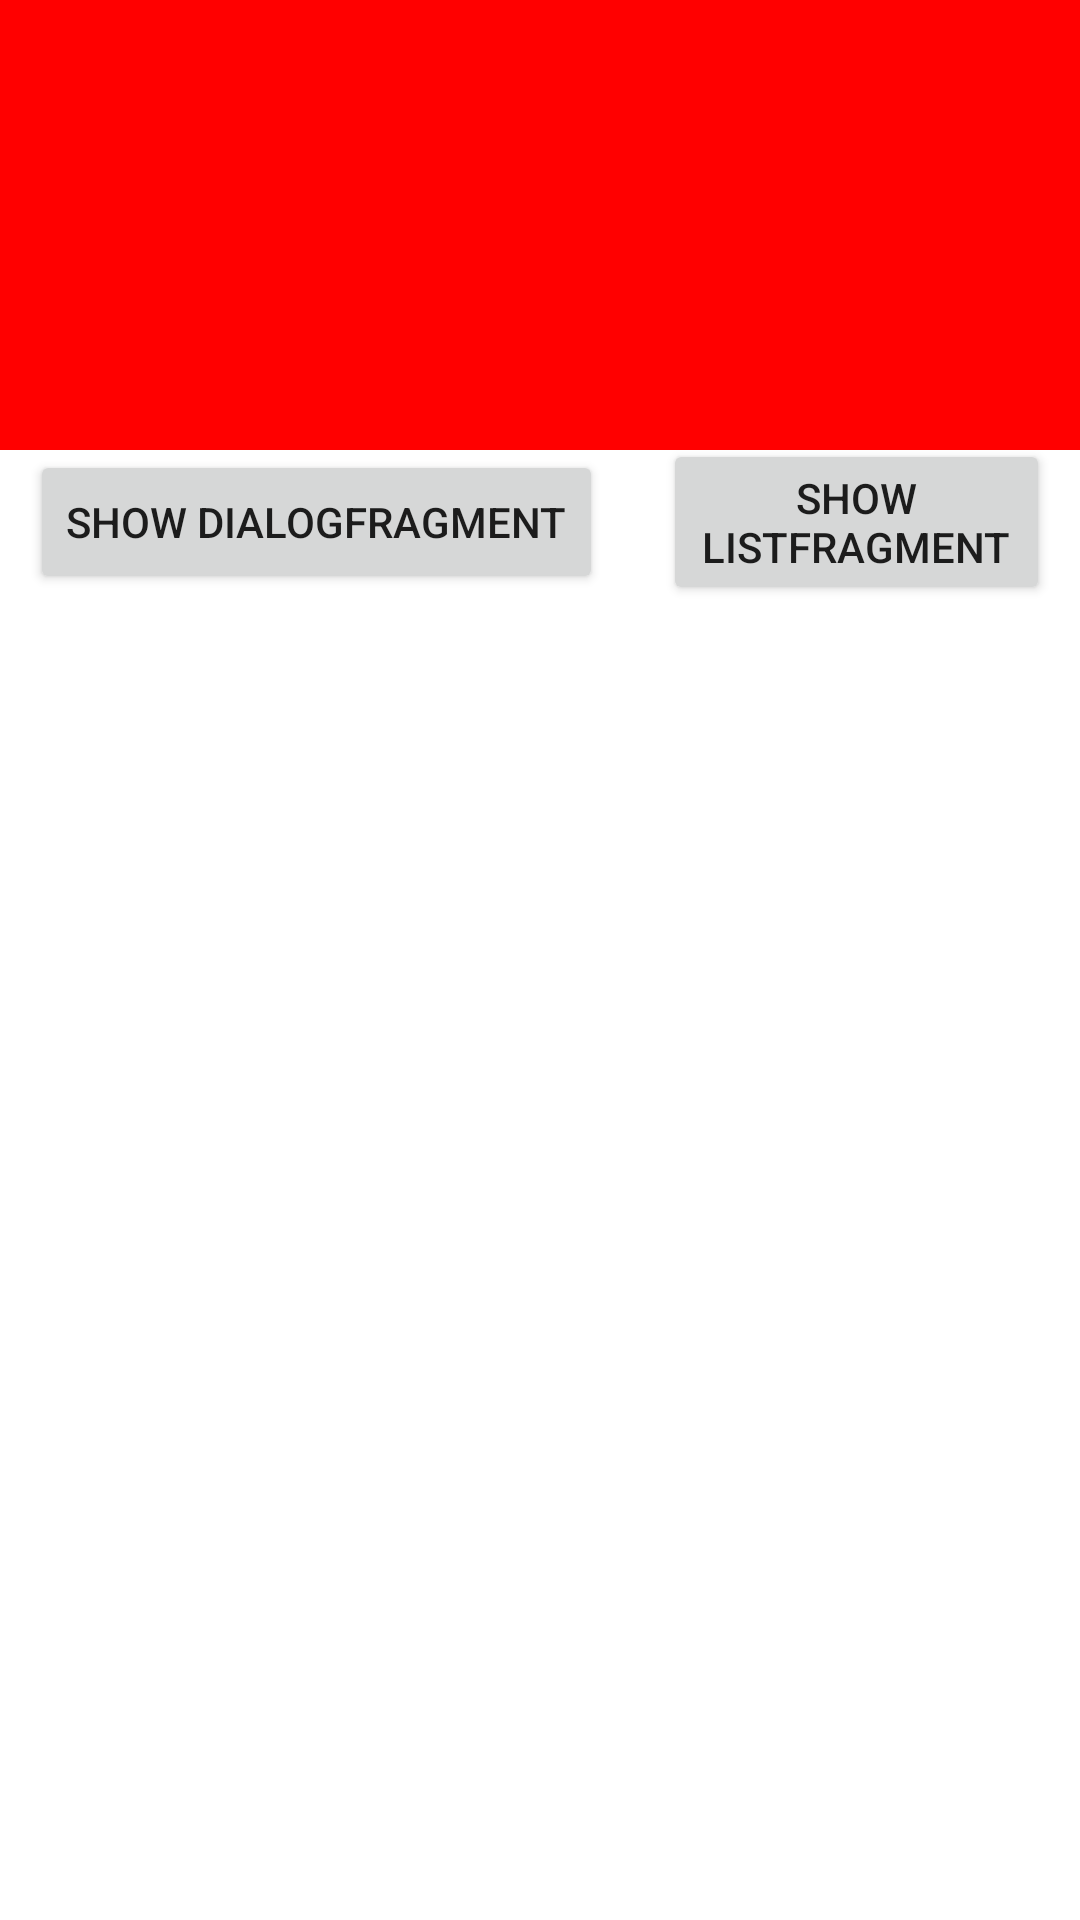

Here is an Android app screen rendered from its layout file. Give the layout XML and the strings, colors and styles it references.
<!-- AndroidManifest.xml: application theme Theme.Jetpack -->
<!-- res/layout/activity_fragment_main.xml -->
<?xml version="1.0" encoding="utf-8"?>
<androidx.constraintlayout.widget.ConstraintLayout xmlns:android="http://schemas.android.com/apk/res/android"
    xmlns:app="http://schemas.android.com/apk/res-auto"
    xmlns:tools="http://schemas.android.com/tools"
    android:layout_width="match_parent"
    android:layout_height="match_parent"
    tools:context=".widgets.fragment.FragmentMainActivity">

    <FrameLayout
        android:id="@+id/topcontent"
        android:layout_width="match_parent"
        android:layout_height="150dp"
        android:background="#ff0000"
        app:layout_constraintEnd_toEndOf="parent"
        app:layout_constraintStart_toStartOf="parent"
        app:layout_constraintTop_toTopOf="parent" />

    <Button
        android:id="@+id/show_dialogfragment"
        android:layout_width="wrap_content"
        android:layout_height="wrap_content"
        android:layout_marginLeft="10dp"
        android:layout_marginRight="10dp"
        android:onClick="onClick"
        android:text="Show DialogFragment"
        app:layout_constraintEnd_toStartOf="@id/show_Listfragment"
        app:layout_constraintStart_toStartOf="parent"
        app:layout_constraintTop_toBottomOf="@+id/topcontent" />

    <Button
        android:id="@+id/show_Listfragment"
        android:layout_width="0dp"
        android:layout_height="wrap_content"
        android:layout_marginLeft="10dp"
        android:layout_marginRight="10dp"
        android:onClick="onClick"
        android:text="Show ListFragment"
        app:layout_constraintBottom_toBottomOf="@id/show_dialogfragment"
        app:layout_constraintEnd_toEndOf="parent"
        app:layout_constraintStart_toEndOf="@+id/show_dialogfragment"
        app:layout_constraintTop_toTopOf="@id/show_dialogfragment" />

    <FrameLayout
        android:id="@+id/bottomcontent"
        android:layout_width="match_parent"
        android:layout_height="wrap_content"
        android:background="#ffff00"
        app:layout_constraintBottom_toBottomOf="parent"
        app:layout_constraintEnd_toEndOf="parent"
        app:layout_constraintStart_toStartOf="parent"
        app:layout_constraintTop_toBottomOf="@id/show_dialogfragment" />
</androidx.constraintlayout.widget.ConstraintLayout>
<!-- resources referenced by this layout -->
<resources>
  <style name="Theme.Jetpack" parent="Theme.MaterialComponents.DayNight.DarkActionBar">
          
          <item name="colorPrimary">@color/purple_500</item>
          <item name="colorPrimaryVariant">@color/purple_700</item>
          <item name="colorOnPrimary">@color/white</item>
          
          <item name="colorSecondary">@color/teal_200</item>
          <item name="colorSecondaryVariant">@color/teal_700</item>
          <item name="colorOnSecondary">@color/black</item>
          
          <item name="android:statusBarColor" tools:targetApi="l">?attr/colorPrimaryVariant</item>
          
      </style>
  <!-- not gathered from this repository: default colours our renderer supplied (Android Studio template values) -->
  <color name="purple_500">#FF6200EE</color>
  <color name="purple_700">#FF3700B3</color>
  <color name="teal_200">#FF03DAC5</color>
  <color name="teal_700">#FF018786</color>
  <color name="black">#FF000000</color>
  <color name="white">#FFFFFFFF</color>
</resources>
